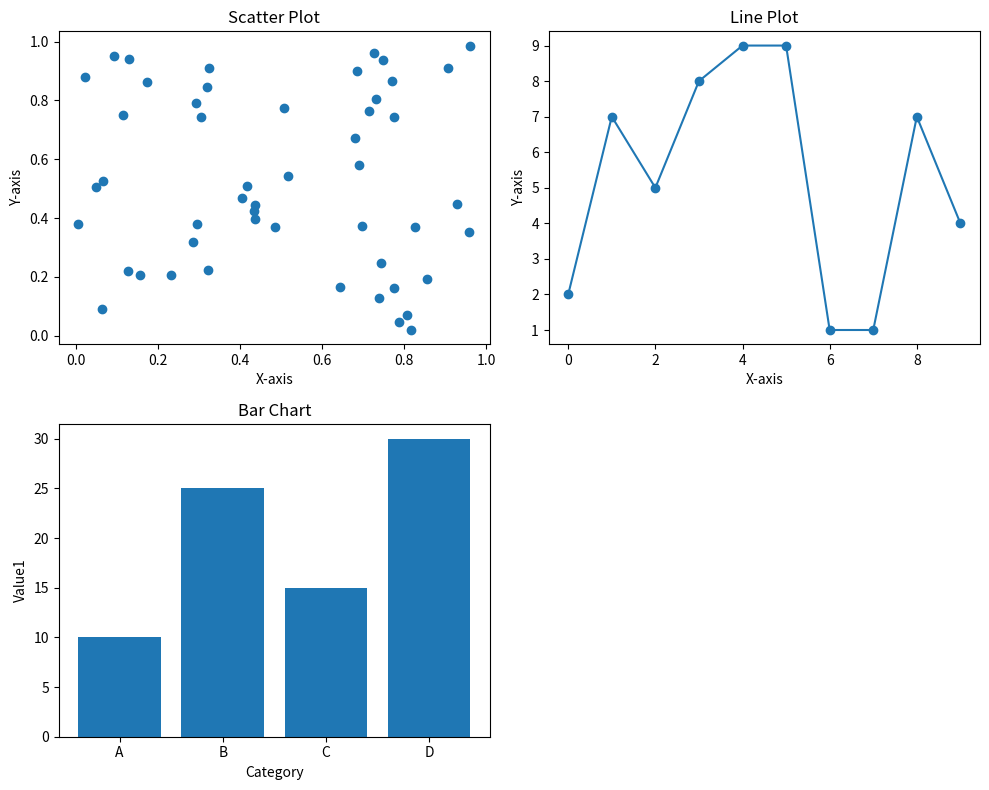

Here is the Python script that generated this plot:
import matplotlib.pyplot as plt 
import numpy as np 
import pandas as pd 
# Sample data 
data = {'Category': ['A', 'B', 'C', 'D'], 
        'Value1': [10, 25, 15, 30], 
        'Value2': [15, 20, 25, 10]} 
df = pd.DataFrame(data) 
x_scatter = np.random.rand(50) 
y_scatter = np.random.rand(50) 
x_line = np.arange(10) 
y_line = np.random.randint(1, 10, size=10) 
fig, axes = plt.subplots(2, 2, figsize=(10, 8)) 
# Scatter Plot 
axes[0, 0].scatter(x_scatter, y_scatter) 
axes[0, 0].set_title('Scatter Plot')                                                                  
axes[0, 0].set_xlabel('X-axis') 
axes[0, 0].set_ylabel('Y-axis') 
# Line Plot 
axes[0, 1].plot(x_line, y_line, marker='o') 
axes[0, 1].set_title('Line Plot') 
axes[0, 1].set_xlabel('X-axis') 
axes[0, 1].set_ylabel('Y-axis') 
# Bar Chart 
axes[1, 0].bar(df['Category'], df['Value1']) 
axes[1, 0].set_title('Bar Chart') 
axes[1, 0].set_xlabel('Category') 
axes[1, 0].set_ylabel('Value1') 
# This subplot is intentionally left empty to match the assignment's implied 2x2 grid 
axes[1, 1].set_visible(False)  
plt.tight_layout() 
plt.show() 
